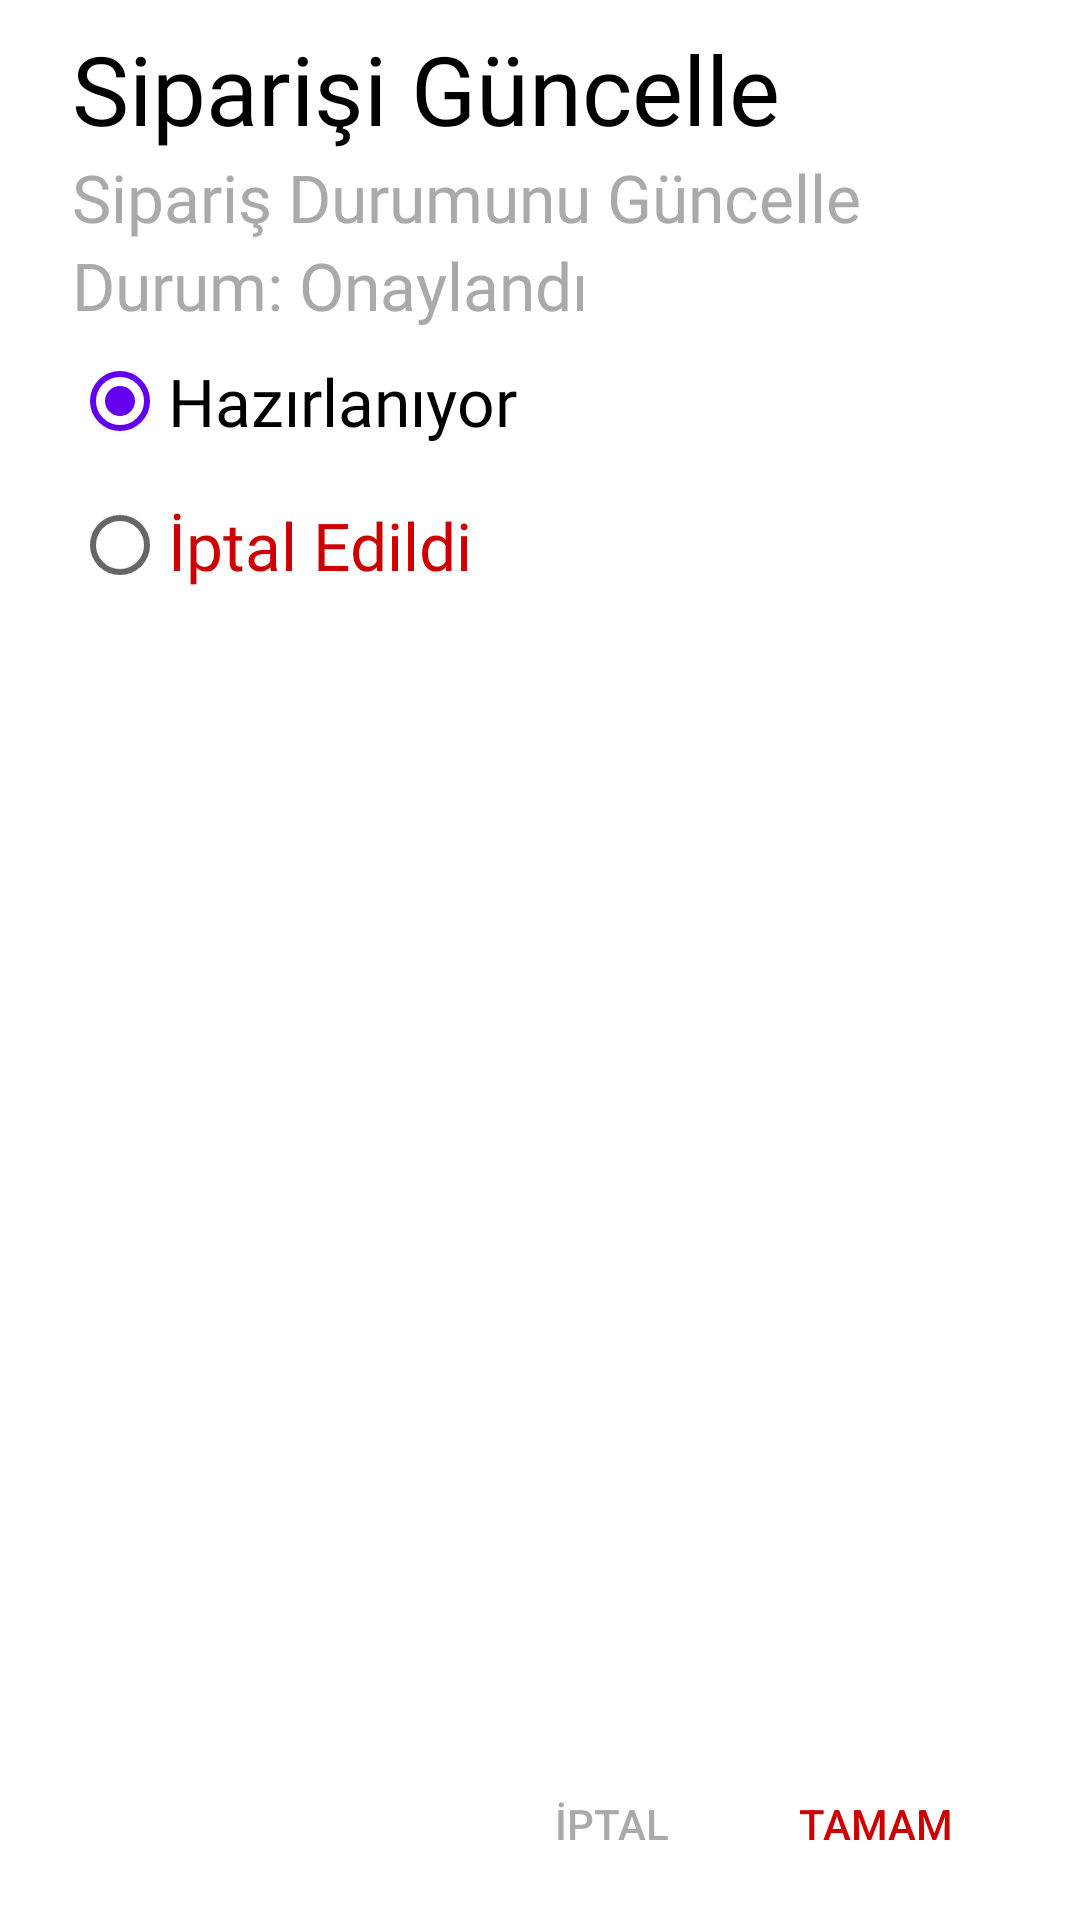

Layout XML and referenced resources for this Android screen:
<!-- AndroidManifest.xml: application theme Theme.ChefStationServer -->
<!-- res/layout/layout_dialog_shipping.xml -->
<?xml version="1.0" encoding="utf-8"?>
<RelativeLayout xmlns:android="http://schemas.android.com/apk/res/android"
    android:orientation="vertical"
    android:layout_width="match_parent"
    android:layout_height="match_parent"
    android:background="@android:color/white"
    android:paddingLeft="24dp"
    android:paddingRight="24dp"
    android:paddingTop="8dp"
    android:paddingBottom="8dp">

    <TextView
        android:layout_width="match_parent"
        android:layout_height="wrap_content"
        android:id="@+id/txt_title"
        android:text="Siparişi Güncelle"
        android:textSize="32sp"
        android:fontFamily="@font/brandon_medium"
        android:textColor="@android:color/black"/>

    <TextView
        android:layout_below="@+id/txt_title"
        android:id="@+id/txt_title_small"
        android:layout_width="match_parent"
        android:layout_height="wrap_content"
        android:text="Sipariş Durumunu Güncelle"
        android:textSize="22sp"
        android:fontFamily="@font/brandon_medium"
        android:textColor="@android:color/darker_gray"/>

    <TextView
        android:layout_below="@id/txt_title_small"
        android:layout_width="match_parent"
        android:layout_height="wrap_content"
        android:id="@+id/txt_status"
        android:text="Durum: Onaylandı"
        android:textSize="22sp"
        android:fontFamily="@font/brandon_medium"
        android:textColor="@android:color/darker_gray"/>

    <RadioGroup
        android:id="@+id/rdi_group"
        android:layout_below="@+id/txt_status"
        android:layout_width="match_parent"
        android:layout_height="wrap_content"
        android:orientation="vertical">

        <RadioButton
            android:id="@+id/rdi_shipping"
            android:text="Hazırlanıyor"
            android:layout_width="match_parent"
            android:layout_height="wrap_content"
            android:checked="true"
            android:fontFamily="@font/brandon_medium"
            android:textSize="22sp"/>

        <RadioButton
            android:id="@+id/rdi_cancelled"
            android:text="İptal Edildi"
            android:textColor="@android:color/holo_red_dark"
            android:layout_width="match_parent"
            android:layout_height="wrap_content"
            android:fontFamily="@font/brandon_medium"
            android:textSize="22sp"/>

    </RadioGroup>

    <LinearLayout
        android:id="@+id/layout_button"
        android:layout_alignParentBottom="true"
        android:layout_width="match_parent"
        android:layout_height="wrap_content"
        android:gravity="right"
        android:orientation="horizontal">

        <Button
            android:id="@+id/btn_cancel"
            android:padding="8dp"
            android:text="İptal"
            android:textColor="@android:color/darker_gray"
            android:background="@android:color/transparent"
            android:layout_width="wrap_content"
            android:layout_height="wrap_content"/>

        <Button
            android:id="@+id/btn_ok"
            android:padding="8dp"
            android:text="Tamam"
            android:textColor="@android:color/holo_red_dark"
            android:background="@android:color/transparent"
            android:layout_width="wrap_content"
            android:layout_height="wrap_content"/>

    </LinearLayout>

</RelativeLayout>
<!-- resources referenced by this layout -->
<resources>
  <style name="Theme.ChefStationServer" parent="Theme.MaterialComponents.DayNight.NoActionBar">
          
          <item name="colorPrimary">@color/purple_500</item>
          <item name="colorPrimaryVariant">@color/purple_700</item>
          <item name="colorOnPrimary">@color/white</item>
          
          <item name="colorSecondary">@color/purple_500</item>
          <item name="colorSecondaryVariant">@color/purple_700</item>
          <item name="colorOnSecondary">@color/black</item>
          
          <item name="android:statusBarColor" tools:targetApi="l">?attr/colorPrimaryVariant</item>
          
      </style>
  <color name="purple_500">#FF6200EE</color>
  <color name="purple_700">#FF3700B3</color>
  <color name="white">#FFFFFFFF</color>
  <color name="black">#FF000000</color>
</resources>
